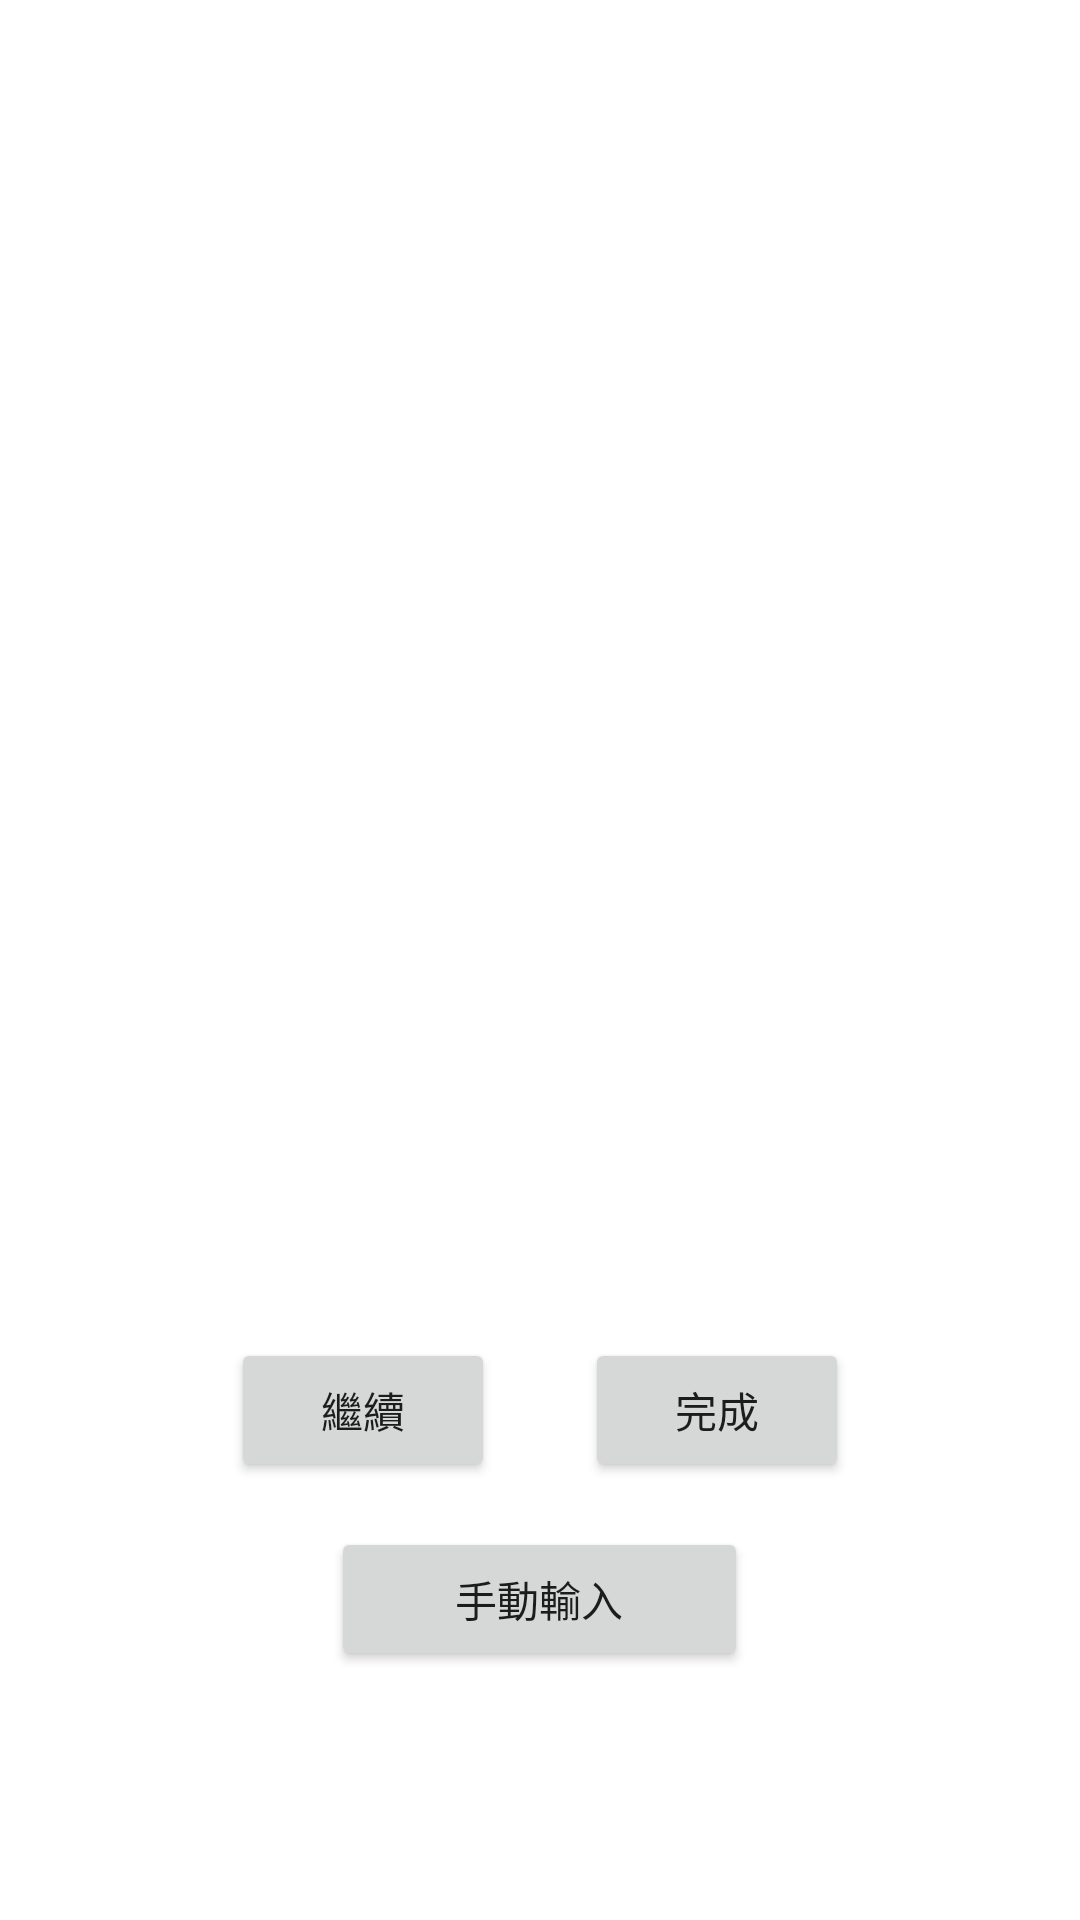

Here is an Android app screen rendered from its layout file. Give the layout XML and the strings, colors and styles it references.
<!-- AndroidManifest.xml: application theme Theme.CO2K_JAVA_2 -->
<!-- res/layout/fragment_input.xml -->
<?xml version="1.0" encoding="utf-8"?>
<FrameLayout xmlns:android="http://schemas.android.com/apk/res/android"
    xmlns:app="http://schemas.android.com/apk/res-auto"
    xmlns:tools="http://schemas.android.com/tools"
    android:layout_width="match_parent"
    android:layout_height="match_parent"
    tools:context=".FragmentInput">

    <LinearLayout

        android:layout_width="match_parent"
        android:layout_height="match_parent"
        android:orientation="vertical"
        android:gravity="center">

        <ImageView
            android:id="@+id/iv_take_photo"
            android:layout_width="match_parent"
            android:layout_height="123dp"
            android:src="@drawable/ic_baseline_camera_alt_24" />

        <ListView
            android:id="@+id/lv_show_food"
            android:layout_width="match_parent"
            android:layout_height="240dp" />

        <LinearLayout
            android:layout_width="match_parent"
            android:layout_height="wrap_content"
            android:gravity="center">

            <Button
                android:id="@+id/btCameraContinue"
                android:layout_width="wrap_content"
                android:layout_height="wrap_content"
                android:layout_marginRight="15dp"
                android:text="繼續"
                tools:ignore="UsingOnClickInXml" />

            <Button
                android:id="@+id/btCameraFinish"
                android:layout_width="wrap_content"
                android:layout_height="wrap_content"
                android:layout_marginLeft="15dp"
                android:text="完成" />

        </LinearLayout>


        <Button
            android:id="@+id/btHandInput"
            android:layout_width="139dp"
            android:layout_height="wrap_content"
            android:layout_marginTop="15dp"
            android:text="手動輸入" />


    </LinearLayout>


</FrameLayout>
<!-- resources referenced by this layout -->
<resources>
  <style name="Theme.CO2K_JAVA_2" parent="Theme.MaterialComponents.DayNight.DarkActionBar">
          
          <item name="colorPrimary">@color/purple_500</item>
          <item name="colorPrimaryVariant">@color/purple_700</item>
          <item name="colorOnPrimary">@color/white</item>
          
          <item name="colorSecondary">@color/teal_200</item>
          <item name="colorSecondaryVariant">@color/teal_700</item>
          <item name="colorOnSecondary">@color/black</item>
          
          <item name="android:statusBarColor" tools:targetApi="l">?attr/colorPrimaryVariant</item>
          
      </style>
  <!-- not gathered from this repository: default colours our renderer supplied (Android Studio template values) -->
  <color name="purple_500">#FF6200EE</color>
  <color name="purple_700">#FF3700B3</color>
  <color name="teal_200">#FF03DAC5</color>
  <color name="teal_700">#FF018786</color>
  <color name="black">#FF000000</color>
  <color name="white">#FFFFFFFF</color>
</resources>
